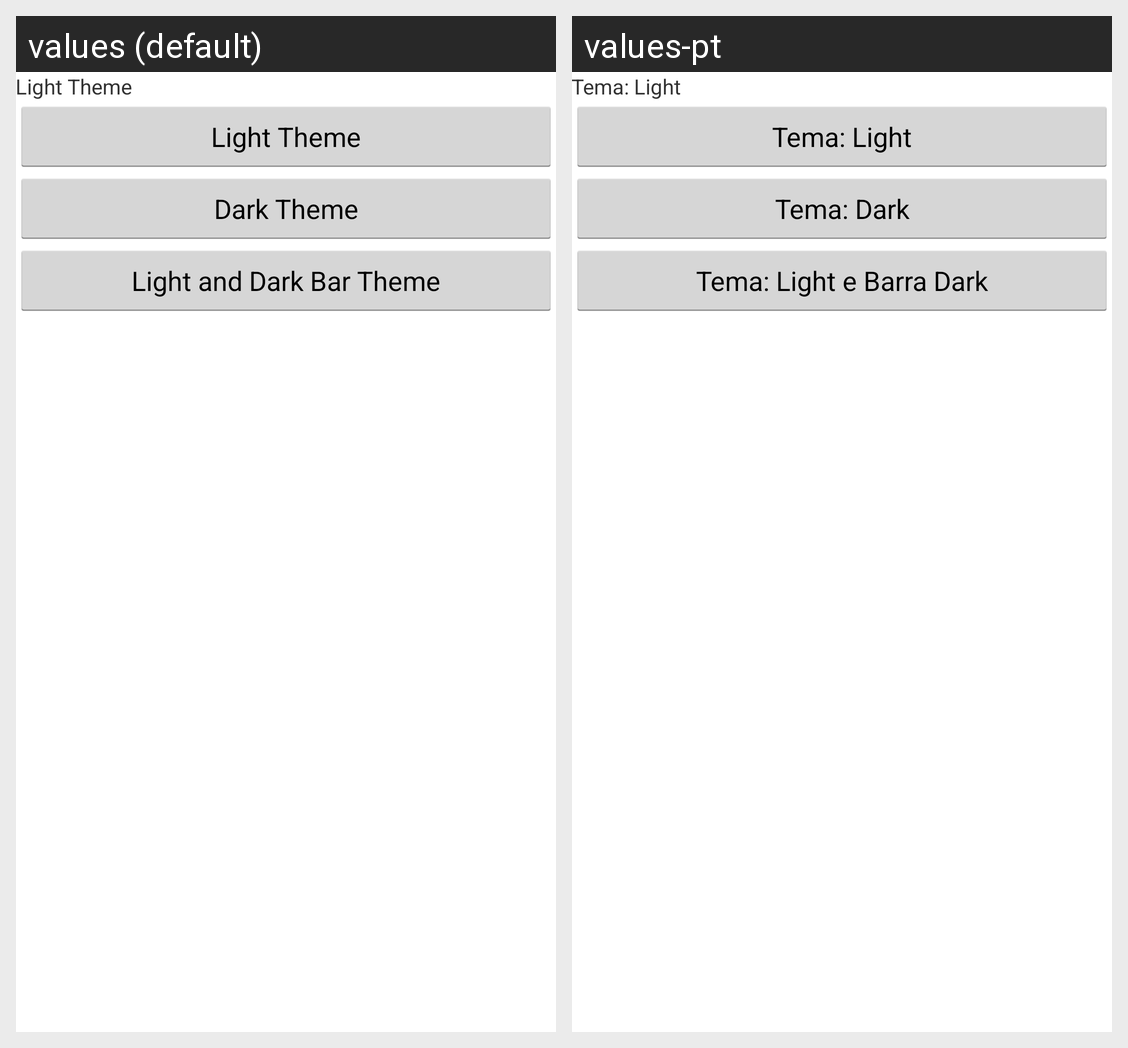

This grid shows one Android layout under two languages. Give, for every string resource on the screen, its name, the default text and each shown locale's text.
Android screen res/layout/activity_theme_light.xml rendered under 2 locales, left to right: values (default), values-pt. Device: Nexus 5 (rendered at 1080×1920; each locale shown at half size, 540×960, under a caption strip naming it); theme android:Theme.Holo.Light.
Strings drawn on this screen, with the default value and each locale's value (text and hints the layout hard-codes, and strings that could not be matched under every locale, appear in the picture but are not listed):

action_ThemeLight
  values: Light Theme
  values-pt: Tema: Light

action_ThemeDark
  values: Dark Theme
  values-pt: Tema: Dark

action_ThemeDarkLight
  values: Light and Dark Bar Theme
  values-pt: Tema: Light e Barra Dark
